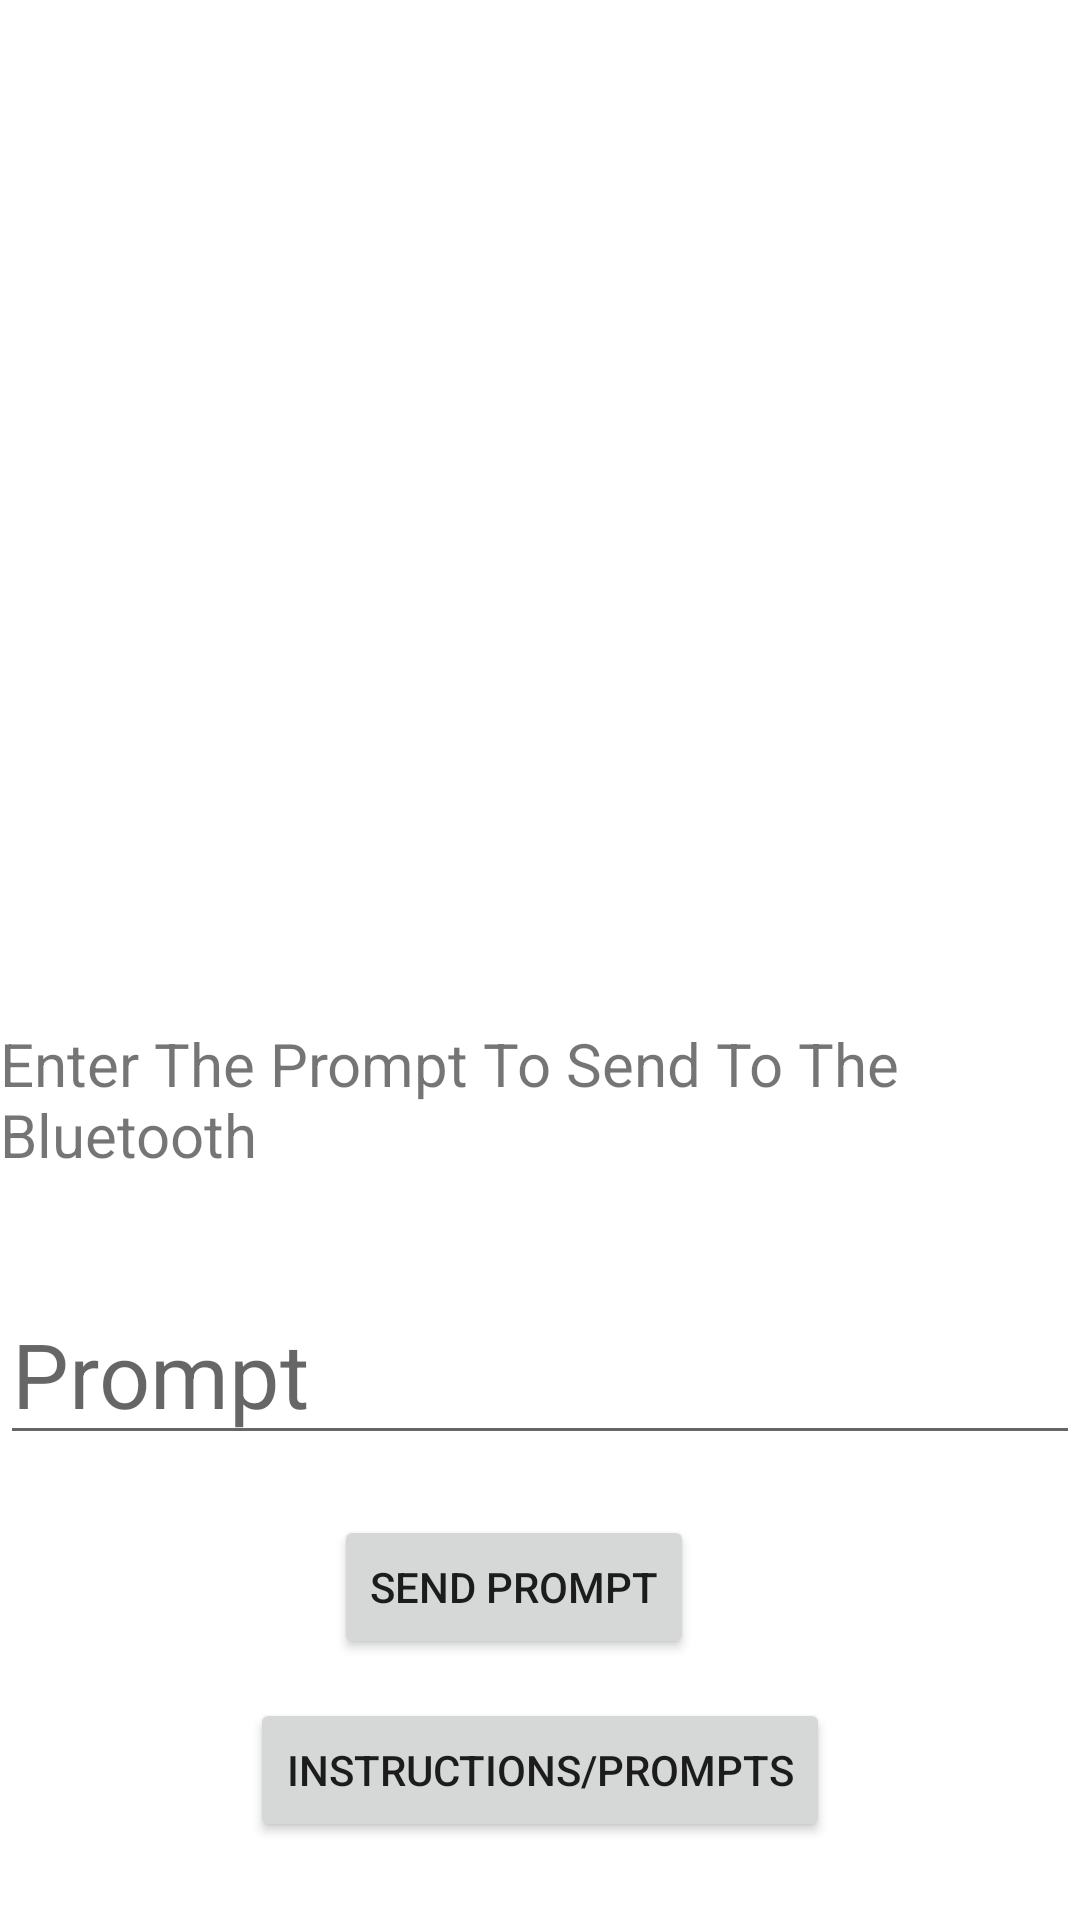

Reconstruct the res/layout file that produces this screen, plus the resources it refers to.
<!-- AndroidManifest.xml: application theme Theme.BluetoothTestAndroidApp -->
<!-- res/layout/activity_main.xml -->
<?xml version="1.0" encoding="utf-8"?>
<androidx.constraintlayout.widget.ConstraintLayout xmlns:android="http://schemas.android.com/apk/res/android"
    xmlns:app="http://schemas.android.com/apk/res-auto"
    xmlns:tools="http://schemas.android.com/tools"
    android:id="@+id/main"
    android:layout_width="match_parent"
    android:layout_height="match_parent"
    tools:context=".MainActivity">


    <Button
        android:id="@+id/instructions"
        android:layout_width="wrap_content"
        android:layout_height="wrap_content"
        android:text="Instructions/Prompts"
        app:layout_constraintBottom_toBottomOf="parent"
        app:layout_constraintEnd_toEndOf="parent"
        app:layout_constraintStart_toStartOf="parent"
        app:layout_constraintTop_toTopOf="parent"
        app:layout_constraintVertical_bias="0.956" />

    <Button
        android:id="@+id/sendPrompt"
        android:layout_width="wrap_content"
        android:layout_height="wrap_content"
        android:text="Send Prompt"
        app:layout_constraintBottom_toBottomOf="parent"
        app:layout_constraintEnd_toEndOf="parent"
        app:layout_constraintHorizontal_bias="0.464"
        app:layout_constraintStart_toStartOf="parent"
        app:layout_constraintTop_toTopOf="parent"
        app:layout_constraintVertical_bias="0.853" />

    <TextView
        android:id="@+id/textView"
        android:layout_width="wrap_content"
        android:layout_height="wrap_content"
        android:layout_marginBottom="32dp"
        android:text="Enter The Prompt To Send To The Bluetooth"
        android:textSize="20dp"
        app:layout_constraintBottom_toTopOf="@+id/textInputEditText"
        app:layout_constraintEnd_toEndOf="parent"
        app:layout_constraintStart_toStartOf="parent"
        app:layout_constraintTop_toTopOf="parent"
        app:layout_constraintVertical_bias="0.988" />

    <com.google.android.material.textfield.TextInputEditText
        android:id="@+id/textInputEditText"
        android:layout_width="match_parent"
        android:layout_height="wrap_content"
        android:hint="Prompt"
        android:textSize="30dp"
        app:layout_constraintBottom_toBottomOf="parent"
        app:layout_constraintEnd_toEndOf="parent"
        app:layout_constraintHorizontal_bias="0.0"
        app:layout_constraintStart_toStartOf="parent"
        app:layout_constraintTop_toTopOf="parent"
        app:layout_constraintVertical_bias="0.734" />

    <androidx.constraintlayout.widget.ConstraintLayout
        android:id="@+id/FragLayout"
        android:layout_width="388dp"
        android:layout_height="397dp"
        app:layout_constraintBottom_toTopOf="@+id/textView"
        app:layout_constraintEnd_toEndOf="parent"
        app:layout_constraintHorizontal_bias="0.565"
        app:layout_constraintStart_toStartOf="parent"
        app:layout_constraintTop_toTopOf="parent"
        app:layout_constraintVertical_bias="0.533">

    </androidx.constraintlayout.widget.ConstraintLayout>


</androidx.constraintlayout.widget.ConstraintLayout>
<!-- resources referenced by this layout -->
<resources>
  <style name="Theme.BluetoothTestAndroidApp" parent="Theme.MaterialComponents.DayNight.DarkActionBar">
          
          <item name="colorPrimary">@color/purple_500</item>
          <item name="colorPrimaryVariant">@color/purple_700</item>
          <item name="colorOnPrimary">@color/white</item>
          
          <item name="colorSecondary">@color/teal_200</item>
          <item name="colorSecondaryVariant">@color/teal_700</item>
          <item name="colorOnSecondary">@color/black</item>
          
          <item name="android:statusBarColor">?attr/colorPrimaryVariant</item>
          
      </style>
  <!-- not gathered from this repository: default colours our renderer supplied (Android Studio template values) -->
  <color name="purple_500">#FF6200EE</color>
  <color name="purple_700">#FF3700B3</color>
  <color name="teal_200">#FF03DAC5</color>
  <color name="teal_700">#FF018786</color>
  <color name="black">#FF000000</color>
  <color name="white">#FFFFFFFF</color>
</resources>
